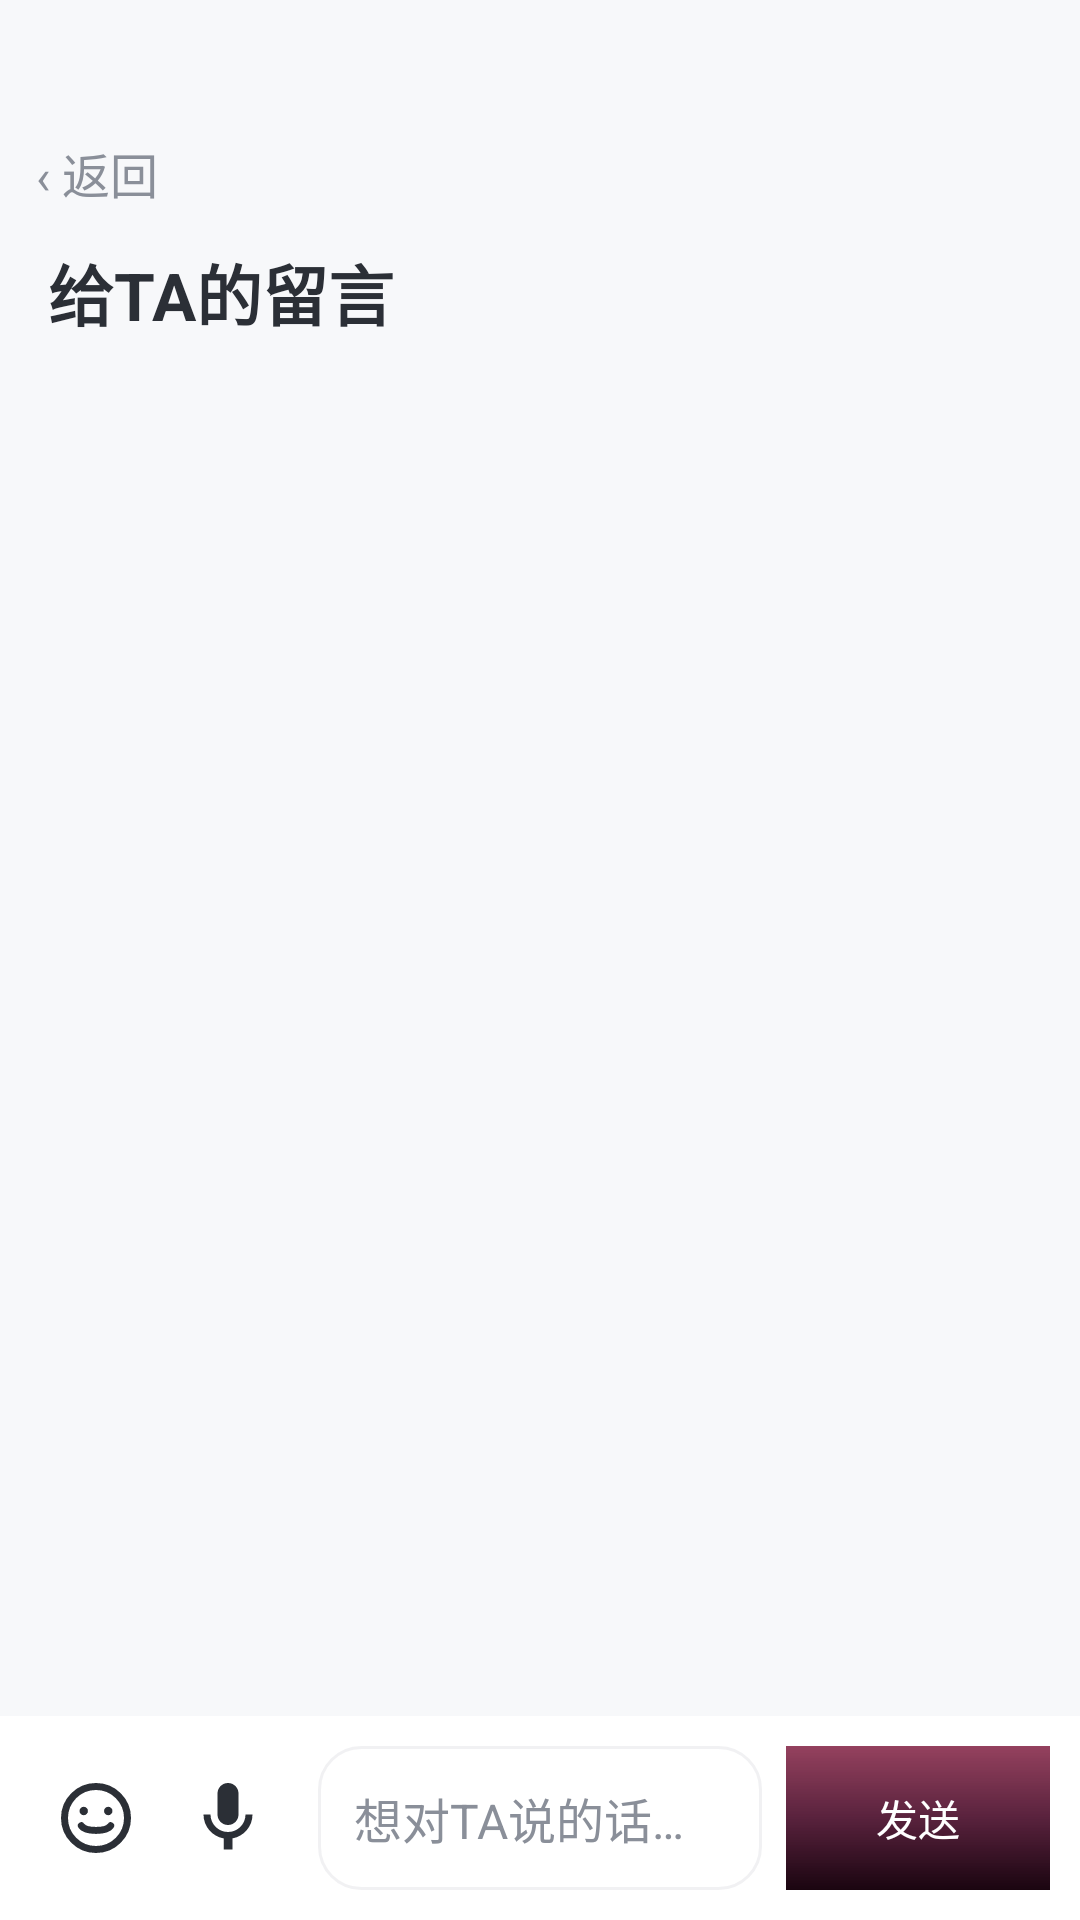

The Android layout XML behind this screen, and the referenced resources:
<!-- AndroidManifest.xml: application theme Theme.Soul2Soul -->
<!-- res/layout/activity_messages.xml -->
<?xml version="1.0" encoding="utf-8"?>
<FrameLayout xmlns:android="http://schemas.android.com/apk/res/android"
    android:layout_width="match_parent"
    android:layout_height="match_parent"
    android:background="@color/background">

<LinearLayout
    android:layout_width="match_parent"
    android:layout_height="match_parent"
    android:orientation="vertical">

    <TextView
        android:id="@+id/btnBack"
        android:layout_width="wrap_content"
        android:layout_height="wrap_content"
        android:layout_marginTop="34dp"
        android:background="?android:attr/selectableItemBackground"
        android:padding="12dp"
        android:text="@string/msg_back"
        android:textColor="@color/text_secondary"
        android:textSize="16sp" />

    <TextView
        android:layout_width="wrap_content"
        android:layout_height="wrap_content"
        android:layout_marginStart="16dp"
        android:layout_marginBottom="6dp"
        android:text="@string/msg_title"
        android:textColor="@color/text_primary"
        android:textSize="22sp"
        android:textStyle="bold" />

    <androidx.recyclerview.widget.RecyclerView
        android:id="@+id/rvMessages"
        android:layout_width="match_parent"
        android:layout_height="0dp"
        android:layout_weight="1"
        android:clipToPadding="false"
        android:paddingTop="6dp"
        android:paddingBottom="10dp" />

    <TextView
        android:id="@+id/tvEmpty"
        android:layout_width="match_parent"
        android:layout_height="0dp"
        android:layout_weight="1"
        android:gravity="center"
        android:padding="32dp"
        android:text="@string/msg_empty"
        android:textColor="@color/text_secondary"
        android:textSize="15sp"
        android:visibility="gone" />

    
    <LinearLayout
        android:id="@+id/emojiPanel"
        android:layout_width="match_parent"
        android:layout_height="258dp"
        android:background="@color/white"
        android:orientation="vertical"
        android:visibility="gone">

        <LinearLayout
            android:id="@+id/emojiTabs"
            android:layout_width="match_parent"
            android:layout_height="wrap_content"
            android:orientation="horizontal"
            android:paddingHorizontal="10dp"
            android:paddingTop="6dp">

            <TextView
                android:id="@+id/tabFaces"
                style="@style/MsgEmojiTab"
                android:text="@string/emoji_tab_faces" />

            <TextView
                android:id="@+id/tabHands"
                style="@style/MsgEmojiTab"
                android:text="@string/emoji_tab_hands" />

            <TextView
                android:id="@+id/tabHearts"
                style="@style/MsgEmojiTab"
                android:text="@string/emoji_tab_hearts" />

            <TextView
                android:id="@+id/tabMisc"
                style="@style/MsgEmojiTab"
                android:text="@string/emoji_tab_misc" />
        </LinearLayout>

        <GridView
            android:id="@+id/emojiGrid"
            android:layout_width="match_parent"
            android:layout_height="0dp"
            android:layout_weight="1"
            android:numColumns="auto_fit"
            android:columnWidth="56dp"
            android:paddingHorizontal="6dp"
            android:paddingVertical="6dp"
            android:horizontalSpacing="2dp"
            android:verticalSpacing="2dp"
            android:stretchMode="spacingWidthUniform"
            android:scrollbars="vertical" />
    </LinearLayout>

    <LinearLayout
        android:layout_width="match_parent"
        android:layout_height="wrap_content"
        android:background="@color/white"
        android:gravity="center_vertical"
        android:orientation="horizontal"
        android:padding="10dp">

        <ImageView
            android:id="@+id/btnEmoji"
            android:layout_width="44dp"
            android:layout_height="44dp"
            android:background="?android:attr/selectableItemBackgroundBorderless"
            android:contentDescription="@string/msg_emoji_toggle_desc"
            android:padding="8dp"
            android:src="@drawable/ic_emoji_toggle" />

        <ImageView
            android:id="@+id/btnMic"
            android:layout_width="44dp"
            android:layout_height="44dp"
            android:background="?android:attr/selectableItemBackgroundBorderless"
            android:contentDescription="@string/msg_voice_toggle_desc"
            android:padding="8dp"
            android:src="@drawable/ic_mic_toggle" />

        <EditText
            android:id="@+id/etInput"
            android:layout_width="0dp"
            android:layout_height="wrap_content"
            android:layout_marginStart="8dp"
            android:layout_weight="1"
            android:background="@drawable/bg_card"
            android:hint="@string/msg_hint"
            android:inputType="textCapSentences|textMultiLine"
            android:maxLines="4"
            android:minHeight="48dp"
            android:padding="12dp"
            android:textColor="@color/text_primary"
            android:textColorHint="@color/text_secondary"
            android:textSize="16sp" />

        <Button
            android:id="@+id/btnHoldTalk"
            android:layout_width="0dp"
            android:layout_height="48dp"
            android:layout_marginStart="8dp"
            android:layout_weight="1"
            android:background="@drawable/bg_card"
            android:gravity="center"
            android:text="@string/msg_hold_talk"
            android:textColor="@color/text_primary"
            android:textSize="15sp"
            android:textStyle="bold"
            android:visibility="gone" />

        <Button
            android:id="@+id/btnSend"
            android:layout_width="wrap_content"
            android:layout_height="48dp"
            android:layout_marginStart="8dp"
            android:background="@drawable/bg_call"
            android:paddingHorizontal="16dp"
            android:text="@string/msg_send"
            android:textColor="@color/white"
            android:textSize="14sp" />
    </LinearLayout>
</LinearLayout>

    
    <LinearLayout
        android:id="@+id/recOverlay"
        android:layout_width="wrap_content"
        android:layout_height="wrap_content"
        android:layout_gravity="center"
        android:background="@drawable/bg_bubble"
        android:clickable="true"
        android:focusable="true"
        android:gravity="center"
        android:minWidth="200dp"
        android:orientation="vertical"
        android:padding="20dp"
        android:visibility="gone">

        <LinearLayout
            android:layout_width="wrap_content"
            android:layout_height="44dp"
            android:gravity="center"
            android:orientation="horizontal">

            <View
                android:id="@+id/bar1"
                android:layout_width="5dp"
                android:layout_height="10dp"
                android:layout_marginEnd="5dp"
                android:background="@color/white" />

            <View
                android:id="@+id/bar2"
                android:layout_width="5dp"
                android:layout_height="20dp"
                android:layout_marginEnd="5dp"
                android:background="@color/white" />

            <View
                android:id="@+id/bar3"
                android:layout_width="5dp"
                android:layout_height="34dp"
                android:layout_marginEnd="5dp"
                android:background="@color/white" />

            <View
                android:id="@+id/bar4"
                android:layout_width="5dp"
                android:layout_height="20dp"
                android:layout_marginEnd="5dp"
                android:background="@color/white" />

            <View
                android:id="@+id/bar5"
                android:layout_width="5dp"
                android:layout_height="12dp"
                android:background="@color/white" />

            <TextView
                android:id="@+id/tvRecTimer"
                android:layout_width="wrap_content"
                android:layout_height="wrap_content"
                android:layout_marginStart="12dp"
                android:textColor="@color/white"
                android:textSize="20sp"
                android:textStyle="bold" />
        </LinearLayout>

        <TextView
            android:id="@+id/tvRecHint"
            android:layout_width="wrap_content"
            android:layout_height="wrap_content"
            android:layout_marginTop="10dp"
            android:gravity="center"
            android:text="@string/msg_hold_release"
            android:textColor="@color/white"
            android:textSize="14sp" />

        <TextView
            android:id="@+id/tvRecCancel"
            android:layout_width="wrap_content"
            android:layout_height="wrap_content"
            android:layout_marginTop="6dp"
            android:gravity="center"
            android:text="@string/msg_hold_slide_cancel"
            android:textColor="#E6E6E6"
            android:textSize="13sp" />
    </LinearLayout>

</FrameLayout>
<!-- resources referenced by this layout -->
<resources>
  <color name="background">#FFF7F8FA</color>
  <color name="text_primary">#FF2B2F36</color>
  <color name="text_secondary">#FF8A8F99</color>
  <color name="white">#FFFFFFFF</color>
  <!-- drawable bg_bubble (drawable) -->
  <?xml version="1.0" encoding="utf-8"?>
  <shape xmlns:android="http://schemas.android.com/apk/res/android"
      android:shape="rectangle">
      <solid android:color="#E6000000" />
      <corners android:radius="18dp" />
  </shape>
  <!-- drawable bg_call (drawable) -->
  <?xml version="1.0" encoding="utf-8"?>
  <shape xmlns:android="http://schemas.android.com/apk/res/android"
      android:shape="rectangle">
      <gradient
          android:angle="90"
          android:startColor="#FF1A0510"
          android:centerColor="#E6470A28"
          android:endColor="#CC7A1236"
          android:type="linear" />
  </shape>
  <!-- drawable bg_card (drawable) -->
  <?xml version="1.0" encoding="utf-8"?>
  <shape xmlns:android="http://schemas.android.com/apk/res/android"
      android:shape="rectangle">
      <solid android:color="#FFFFFFFF" />
      <corners android:radius="14dp" />
      <stroke
          android:width="1dp"
          android:color="#1F8A8F99" />
  </shape>
  <!-- drawable ic_mic_toggle (drawable) -->
  <?xml version="1.0" encoding="utf-8"?>
  <vector xmlns:android="http://schemas.android.com/apk/res/android"
      android:width="28dp"
      android:height="28dp"
      android:viewportWidth="24"
      android:viewportHeight="24"
      android:tint="@color/text_primary">
      <path
          android:fillColor="#FF000000"
          android:pathData="M12,14 C13.66,14 15,12.66 15,11 L15,5 C15,3.34 13.66,2 12,2 C10.34,2 9,3.34 9,5 L9,11 C9,12.66 10.34,14 12,14 Z" />
      <path
          android:fillColor="#FF000000"
          android:pathData="M17,11 C17,13.76 14.76,16 12,16 C9.24,16 7,13.76 7,11 L5,11 C5,14.42 7.48,17.25 10.75,17.84 L10.75,21 L13.25,21 L13.25,17.84 C16.52,17.25 19,14.42 19,11 Z" />
  </vector>
  <string name="emoji_tab_faces">笑脸</string>
  <string name="emoji_tab_hands">手势</string>
  <string name="emoji_tab_hearts">爱心</string>
  <string name="emoji_tab_misc">符号</string>
  <string name="msg_back">‹ 返回</string>
  <string name="msg_emoji_toggle_desc">表情</string>
  <string name="msg_empty">还没有留言。TA 不在线时，你可以先说给 TA 听；TA 打开 App 就能看到、也能回你。</string>
  <string name="msg_hint">想对TA说的话…</string>
  <string name="msg_hold_release">松开发送 · 手指不松开</string>
  <string name="msg_hold_slide_cancel">上滑可以取消发送</string>
  <string name="msg_hold_talk">按住 说话</string>
  <string name="msg_send">发送</string>
  <string name="msg_title">给TA的留言</string>
  <string name="msg_voice_toggle_desc">语音/键盘切换</string>
  <style name="MsgEmojiTab">
          <item name="android:layout_width">wrap_content</item>
          <item name="android:layout_height">wrap_content</item>
          <item name="android:layout_marginEnd">10dp</item>
          <item name="android:paddingHorizontal">14dp</item>
          <item name="android:paddingVertical">6dp</item>
          <item name="android:textSize">14sp</item>
          <item name="android:background">@android:color/transparent</item>
      </style>
  <style name="Theme.Soul2Soul" parent="Theme.Material3.Light.NoActionBar">
          <item name="colorPrimary">@color/primary</item>
          <item name="colorOnPrimary">@color/white</item>
          <item name="android:statusBarColor">@color/primary</item>
          <item name="android:windowLightStatusBar">false</item>
      </style>
  <color name="primary">#FF5A79</color>
</resources>
